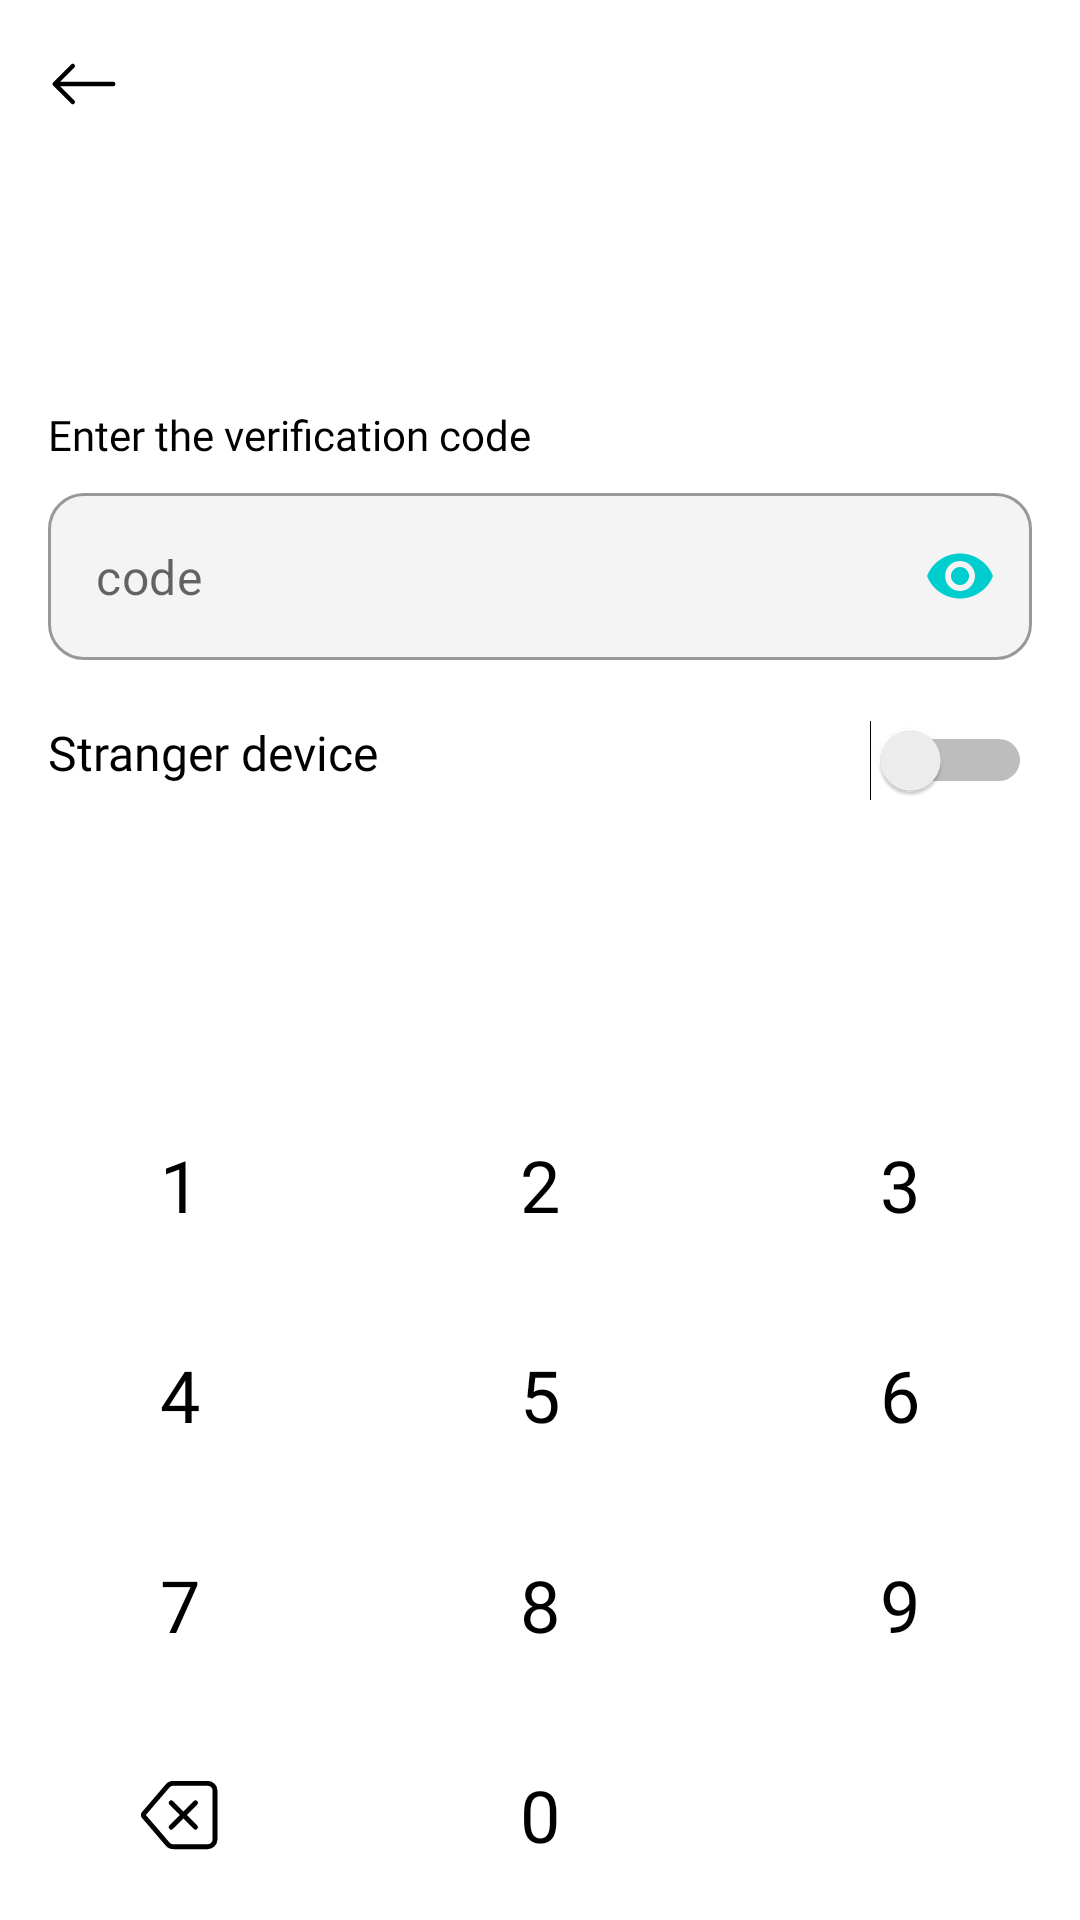

The Android layout XML behind this screen, and the referenced resources:
<!-- AndroidManifest.xml: application theme Theme.PaymeDemo -->
<!-- res/layout/screen_verify.xml -->
<?xml version="1.0" encoding="utf-8"?>
<androidx.constraintlayout.widget.ConstraintLayout xmlns:android="http://schemas.android.com/apk/res/android"
    xmlns:tools="http://schemas.android.com/tools"
    android:layout_width="match_parent"
    android:layout_height="match_parent"
    android:background="@color/screen_bg_color"
    xmlns:app="http://schemas.android.com/apk/res-auto"
    tools:context=".presentation.ui.auth.screen.VerifyScreen">

    <androidx.appcompat.widget.AppCompatImageView
        android:id="@+id/backScreen"
        android:layout_width="wrap_content"
        android:layout_height="wrap_content"
        android:padding="16dp"
        android:src="@drawable/ic_back"
        app:layout_constraintStart_toStartOf="parent"
        app:layout_constraintTop_toTopOf="parent" />

    <androidx.appcompat.widget.AppCompatImageView
        android:id="@+id/appCompatImageView4"
        android:layout_width="0dp"
        android:layout_height="wrap_content"
        app:layout_constraintDimensionRatio="1:1"
        android:adjustViewBounds="true"
        android:src="@drawable/ic_payme_logo"
        app:layout_constraintBottom_toBottomOf="parent"
        app:layout_constraintEnd_toEndOf="parent"
        app:layout_constraintHorizontal_bias="0.5"
        app:layout_constraintStart_toStartOf="parent"
        app:layout_constraintTop_toTopOf="parent"
        app:layout_constraintVertical_bias="0.1" />

    <TextView
        android:layout_marginBottom="10dp"
        android:id="@+id/textView2"
        style="@style/input_text_hint_style"
        android:layout_marginStart="16dp"
        android:fontFamily="@font/amiko_semibold"
        android:text="@string/verify_text"
        app:layout_constraintBottom_toTopOf="@+id/cardEditText"
        app:layout_constraintEnd_toEndOf="parent"
        app:layout_constraintHorizontal_bias="0"
        app:layout_constraintStart_toStartOf="parent"
        app:layout_constraintTop_toBottomOf="@+id/appCompatImageView4"
        app:layout_constraintVertical_bias="1" />

    <com.google.android.material.textfield.TextInputLayout
        android:id="@+id/cardEditText"
        style="@style/inputText_style"
        android:layout_marginHorizontal="16dp"
        android:gravity="center"
        app:layout_constraintBottom_toTopOf="@+id/keyboard2"
        app:layout_constraintEnd_toEndOf="parent"
        app:layout_constraintStart_toStartOf="parent"
        app:layout_constraintTop_toBottomOf="@+id/appCompatImageView4"
        app:layout_constraintVertical_bias="0.5"
        app:passwordToggleEnabled="true"
        app:passwordToggleTint="@color/main_color"
        app:layout_constraintVertical_chainStyle="packed">

        <com.google.android.material.textfield.TextInputEditText
            android:id="@+id/verifyCode"
            android:clickable="false"
            android:focusable="false"
            android:hint="@string/code"
            android:inputType="numberPassword"
            android:layout_width="match_parent"
            android:layout_height="match_parent"
            android:maxLength="6" />
    </com.google.android.material.textfield.TextInputLayout>

    <TextView
        android:id="@+id/textView4"
        android:layout_width="wrap_content"
        android:layout_height="wrap_content"
        android:layout_marginStart="16dp"
        android:layout_marginTop="20dp"
        android:fontFamily="@font/amiko_semibold"
        android:text="@string/stranger_device"
        android:textColor="@color/text_color"
        android:textSize="16sp"
        app:layout_constraintStart_toStartOf="parent"
        app:layout_constraintTop_toBottomOf="@+id/cardEditText" />

    <Switch
        android:id="@+id/strangerDevice"
        android:layout_width="wrap_content"
        android:layout_height="wrap_content"
        android:layout_marginTop="20dp"
        android:layout_marginEnd="16dp"
        app:layout_constraintEnd_toEndOf="parent"
        app:layout_constraintHorizontal_bias="1.0"
        app:layout_constraintStart_toEndOf="@+id/textView4"
        app:layout_constraintTop_toBottomOf="@+id/cardEditText"
        tools:ignore="UseSwitchCompatOrMaterialXml" />

    <TextView
        android:id="@+id/verifyCodeNumber"
        android:layout_width="wrap_content"
        android:layout_height="wrap_content"
        android:fontFamily="@font/amiko_semibold"
        android:gravity="center"
        android:textColor="@color/text_color"
        android:textSize="14sp"
        app:layout_constraintBottom_toTopOf="@+id/cardEditText"
        app:layout_constraintEnd_toEndOf="@+id/cardEditText"
        app:layout_constraintStart_toStartOf="@+id/cardEditText"
        app:layout_constraintTop_toBottomOf="@+id/appCompatImageView4"
        app:layout_constraintVertical_bias="0.2" />

    <include
        android:id="@+id/keyboard2"
        layout="@layout/keyboard2"
        android:layout_width="match_parent"
        android:layout_height="wrap_content"
        app:layout_constraintBottom_toBottomOf="parent"
        app:layout_constraintEnd_toEndOf="parent"
        app:layout_constraintStart_toStartOf="parent" />

    <androidx.core.widget.ContentLoadingProgressBar
        android:visibility="gone"
        android:id="@+id/verify_progress_1"
        android:layout_width="60dp"
        android:layout_height="60dp"
        app:layout_constraintBottom_toBottomOf="parent"
        app:layout_constraintEnd_toEndOf="parent"
        app:layout_constraintStart_toStartOf="parent"
        app:layout_constraintTop_toTopOf="parent" />

    <androidx.core.widget.ContentLoadingProgressBar
        android:visibility="gone"
        android:id="@+id/verify_progress_2"
        android:layout_width="40dp"
        android:layout_height="40dp"
        android:rotation="180"
        app:layout_constraintBottom_toBottomOf="parent"
        app:layout_constraintEnd_toEndOf="parent"
        app:layout_constraintStart_toStartOf="parent"
        app:layout_constraintTop_toTopOf="parent" />
</androidx.constraintlayout.widget.ConstraintLayout>
<!-- res/layout/keyboard2.xml (included above) -->
<?xml version="1.0" encoding="utf-8"?>
<androidx.constraintlayout.widget.ConstraintLayout xmlns:android="http://schemas.android.com/apk/res/android"
    xmlns:app="http://schemas.android.com/apk/res-auto"
    xmlns:tools="http://schemas.android.com/tools"
    android:layout_width="match_parent"
    android:layout_height="wrap_content"
    tools:ignore="HardcodedText,NewApi">

    <TextView
        android:id="@+id/verifyBtOne"
        style="@style/PinItem"
        android:text="1" />

    <TextView
        android:id="@+id/verifyBtTwo"
        style="@style/PinItem"
        android:text="2" />

    <TextView
        android:id="@+id/verifyBtThree"
        style="@style/PinItem"
        android:text="3" />

    <TextView
        android:id="@+id/verifyBtFour"
        style="@style/PinItem"
        android:text="4" />

    <TextView
        android:id="@+id/verifyBtFive"
        style="@style/PinItem"
        android:text="5" />

    <TextView
        android:id="@+id/verifyBtSix"
        style="@style/PinItem"
        android:text="6" />

    <TextView
        android:id="@+id/verifyBtSeven"
        style="@style/PinItem"
        android:text="7" />

    <TextView
        android:id="@+id/verifyBtEight"
        style="@style/PinItem"
        android:text="8" />

    <TextView
        android:id="@+id/verifyBtNine"
        style="@style/PinItem"
        android:text="9"
        tools:ignore="MissingConstraints" />

    <androidx.appcompat.widget.AppCompatImageView
        android:id="@+id/verifyBtClear"
        style="@style/PinItem"
        android:padding="22dp"
        android:src="@drawable/ic_backspace"
        tools:ignore="MissingConstraints" />

    <TextView
        android:id="@+id/verifyBtZero"
        style="@style/PinItem"
        android:text="0" />

    <androidx.appcompat.widget.AppCompatImageView
        android:visibility="gone"
        android:id="@+id/verifyBtConfirm"
        style="@style/PinItem"
        android:padding="20dp"
        android:src="@drawable/ic_check" />

    <androidx.constraintlayout.helper.widget.Flow
        android:layout_width="match_parent"
        android:layout_height="wrap_content"
        android:orientation="horizontal"
        app:constraint_referenced_ids="verifyBtOne,verifyBtTwo,verifyBtThree,verifyBtFour,verifyBtFive,verifyBtSix,verifyBtSeven,verifyBtEight, verifyBtNine, verifyBtClear,verifyBtZero,verifyBtConfirm"
        app:flow_maxElementsWrap="3"
        app:flow_wrapMode="aligned"
        app:layout_constraintBottom_toBottomOf="parent"
        app:layout_constraintLeft_toLeftOf="parent"
        app:layout_constraintRight_toRightOf="parent"
        app:layout_constraintTop_toTopOf="parent" />

</androidx.constraintlayout.widget.ConstraintLayout>
<!-- resources referenced by this layout -->
<resources>
  <color name="main_color">#00CECE</color>
  <color name="screen_bg_color">#FFFFFF</color>
  <color name="text_color">#FF000000</color>
  <!-- drawable ic_back (drawable) -->
  <vector xmlns:android="http://schemas.android.com/apk/res/android"
      android:width="24dp"
      android:viewportWidth="16"
      android:height="24dp"
      android:viewportHeight="16">
      <path
          android:fillColor="@color/text_color"
          android:fillType="evenOdd"
          android:pathData="M15,8a0.5,0.5 0,0 0,-0.5 -0.5H2.707l3.147,-3.146a0.5,0.5 0,1 0,-0.708 -0.708l-4,4a0.5,0.5 0,0 0,0 0.708l4,4a0.5,0.5 0,0 0,0.708 -0.708L2.707,8.5H14.5A0.5,0.5 0,0 0,15 8z" />
  </vector>
  <!-- drawable ic_check (drawable) -->
  <vector xmlns:android="http://schemas.android.com/apk/res/android"
      android:width="24dp"
      android:height="24dp"
      android:viewportWidth="24"
      android:viewportHeight="24"
      android:tint="@color/text_color">
    <path
        android:fillColor="@android:color/white"
        android:pathData="M9,16.17L4.83,12l-1.42,1.41L9,19 21,7l-1.41,-1.41z"/>
  </vector>
  <string name="code">code</string>
  
      //police
  <string name="stranger_device">Stranger device</string>
  <string name="verify_text">Enter the verification code</string>
  <style name="PinItem">
          <item name="fontFamily">@font/amiko_semibold</item>
          <item name="background">@color/input_bg_color</item>
          <item name="android:layout_width">0dp</item>
          <item name="android:layout_height">70dp</item>
          <item name="android:gravity">center</item>
          <item name="android:textColor">@color/text_color</item>
          <item name="android:textSize">24sp</item>
          <item name="android:clickable">true</item>
          <item name="android:focusable">true</item>
          <item name="android:foreground">?android:selectableItemBackgroundBorderless</item>
      </style>
      //verify screen
      
  
      
      //intro
  <style name="input_text_hint_style">
          <item name="android:layout_width">wrap_content</item>
          <item name="android:layout_height">wrap_content</item>
          <item name="android:layout_marginStart">8dp</item>
          <item name="fontFamily">@font/amiko_semibold</item>
          <item name="android:textColor">@color/text_color</item>
          <item name="android:textSize">14sp</item>
      </style>
  <style name="Theme.PaymeDemo" parent="Theme.MaterialComponents.DayNight.NoActionBar">
          
          <item name="colorPrimary">@color/auth_main_color</item>
          <item name="colorPrimaryVariant">@color/status_bar_color</item>
          <item name="colorOnPrimary">@color/white</item>
          
          <item name="colorSecondary">@color/auth_main_color</item>
          <item name="colorSecondaryVariant">@color/auth_main_color</item>
          <item name="colorOnSecondary">@color/black</item>
          <item name="android:windowLightStatusBar" tools:ignore="NewApi">true</item>
          
          <item name="android:statusBarColor">?attr/colorPrimaryVariant</item>
          
      </style>
  <color name="input_bg_color">#F4F4F4</color>
  <color name="signup_input__bg_color">#F4F4F4</color>
  
      //sign in color
  <color name="auth_main_color">#00CECE</color>
  <color name="status_bar_color">#FFFFFF</color>
  
      
      //splash screen color
  
      //intro screen color
  
      //auth screen color
  <color name="white">#FFFFFFFF</color>
  
      //sign up screen color
  <color name="black">#FF000000</color>
</resources>
